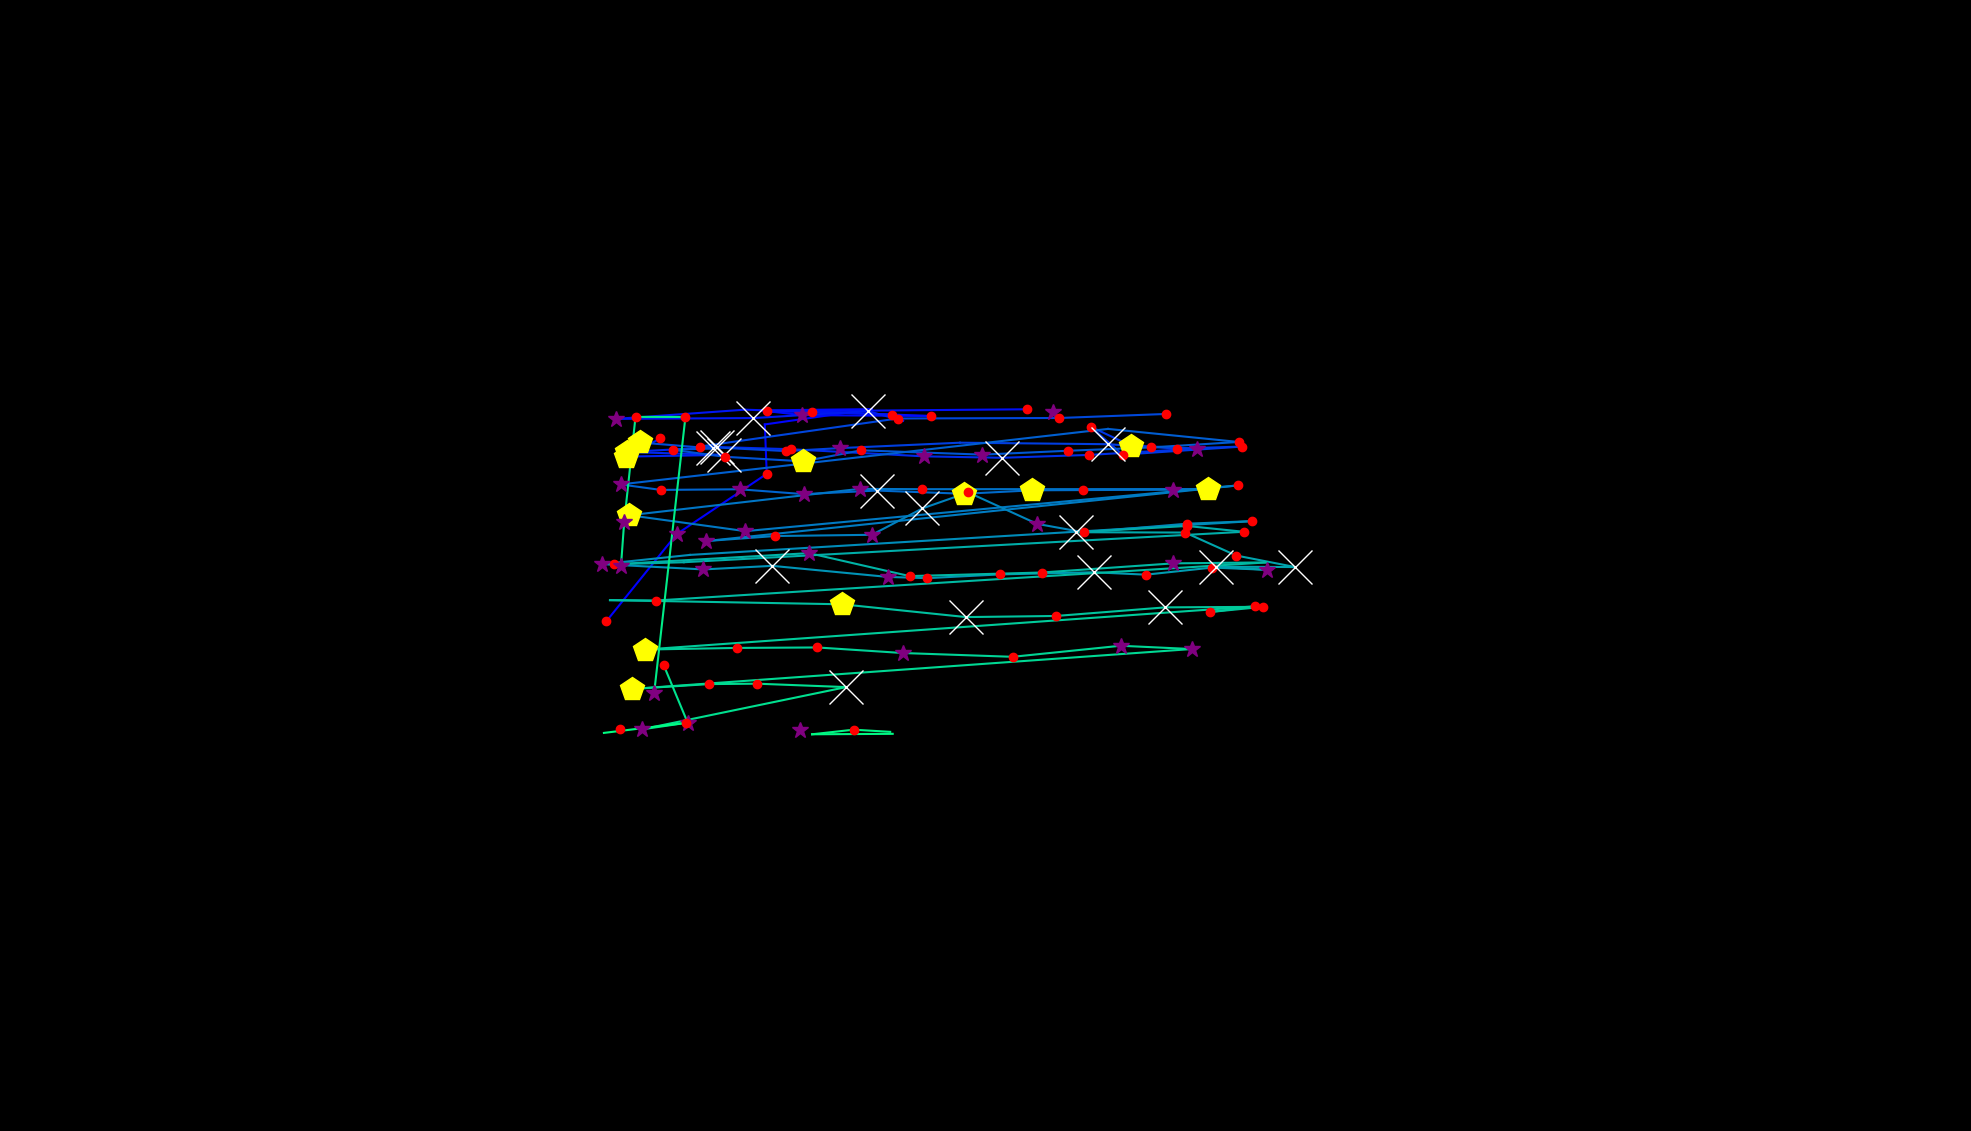

The data file committed next to this chart (first rows):
, fixation_id, timestamp, avg_gaze_x, avg_gaze_y, duration
0, 294.0, 111971, 787.5, 662, 228.9
1, 295.0, 112260, 878.8, 775.2, 253
2, 296.0, 112573, 995.8, 853.4, 132.5
3, 297.0, 112730, 993.3, 917.6, 24.1
4, 298.0, 112983, 1132, 937.5, 0.0
5, 299.0, 113585, 988.1, 935.8, 0.0
6, 300.0, 113646, 1042, 929.7, 277.1
7, 301.0, 114116, 1210, 928.6, 168.7
8, 302.0, 114308, 1054, 934.3, 180.7
9, 303.0, 114525, 995.9, 934.4, 120.5
10, 304.0, 114730, 1334, 937.3, 144.6
11, 306.0, 115417, 1159, 930.5, 228.9
12, 307.0, 115815, 967.3, 936.8, 72.29
13, 308.0, 115995, 800.3, 924.8, 253
14, 309.0, 116284, 978.5, 925.9, 1313
15, 310.0, 117622, 1128, 934.8, 759.1
16, 311.0, 118453, 1173, 922.3, 12.05
17, 313.0, 118923, 1367, 933.3, 253
18, 316.0, 120851, 857.5, 899.4, 144.6
19, 317.0, 121020, 813.5, 875.9, 506.1
20, 318.0, 121550, 940.8, 878.1, 626.5
21, 319.0, 122200, 814.7, 881.8, 530.2
22, 320.0, 122779, 931.4, 888.3, 638.6
23, 321.0, 123442, 1027, 885.4, 132.5
24, 322.0, 123670, 1200, 876.2, 325.3
25, 323.0, 124032, 1301, 874.3, 698.8
26, 324.0, 124839, 1414, 878, 228.9
27, 325.0, 125104, 1554, 886.3, 253
28, 326.0, 125393, 1469, 890.1, 421.7
29, 327.0, 125839, 1416, 914.6, 228.9
30, 328.0, 126092, 1458, 878.4, 204.8
31, 329.0, 126369, 1613, 888.9, 192.8
32, 330.0, 126586, 1528, 886.3, 192.8
33, 331.0, 126803, 1438, 891.9, 686.8
34, 332.0, 127562, 1247, 893.9, 108.4
35, 333.0, 127755, 1091, 886.9, 265.1
36, 334.0, 128056, 1021, 883, 180.7
37, 335.0, 128273, 908.5, 888.8, 204.8
38, 336.0, 128695, 1166, 925.3, 168.7
39, 337.0, 128948, 1376, 926, 241
40, 338.0, 129346, 1515, 931.2, 132.5
41, 340.0, 130044, 830.8, 894.2, 409.7
42, 341.0, 130502, 925.9, 886.4, 662.7
43, 342.0, 131430, 873.5, 884.7, 144.6
44, 343.0, 131623, 940.9, 875.6, 132.5
45, 344.0, 131828, 1043, 869.7, 409.7
46, 345.0, 132261, 1118, 884, 204.8
47, 346.0, 132526, 1276, 878.4, 349.4
48, 347.0, 132900, 1387, 883.4, 228.9
49, 348.0, 133153, 1495, 887.8, 156.6
50, 349.0, 133358, 1608, 894.8, 241
51, 350.0, 133635, 1439, 911.8, 96.39
52, 351.0, 133840, 805.9, 839.7, 289.2
53, 352.0, 134153, 858.1, 832.6, 132.5
54, 353.0, 134310, 960.4, 833.4, 337.4
55, 354.0, 134695, 1044, 827.1, 301.2
56, 355.0, 135033, 1139, 831.7, 566.3
57, 356.0, 135647, 1252, 827.5, 445.8
58, 357.0, 136117, 1341, 832.1, 433.8
59, 358.0, 136575, 1407, 832.4, 192.8
... 77 more rows
